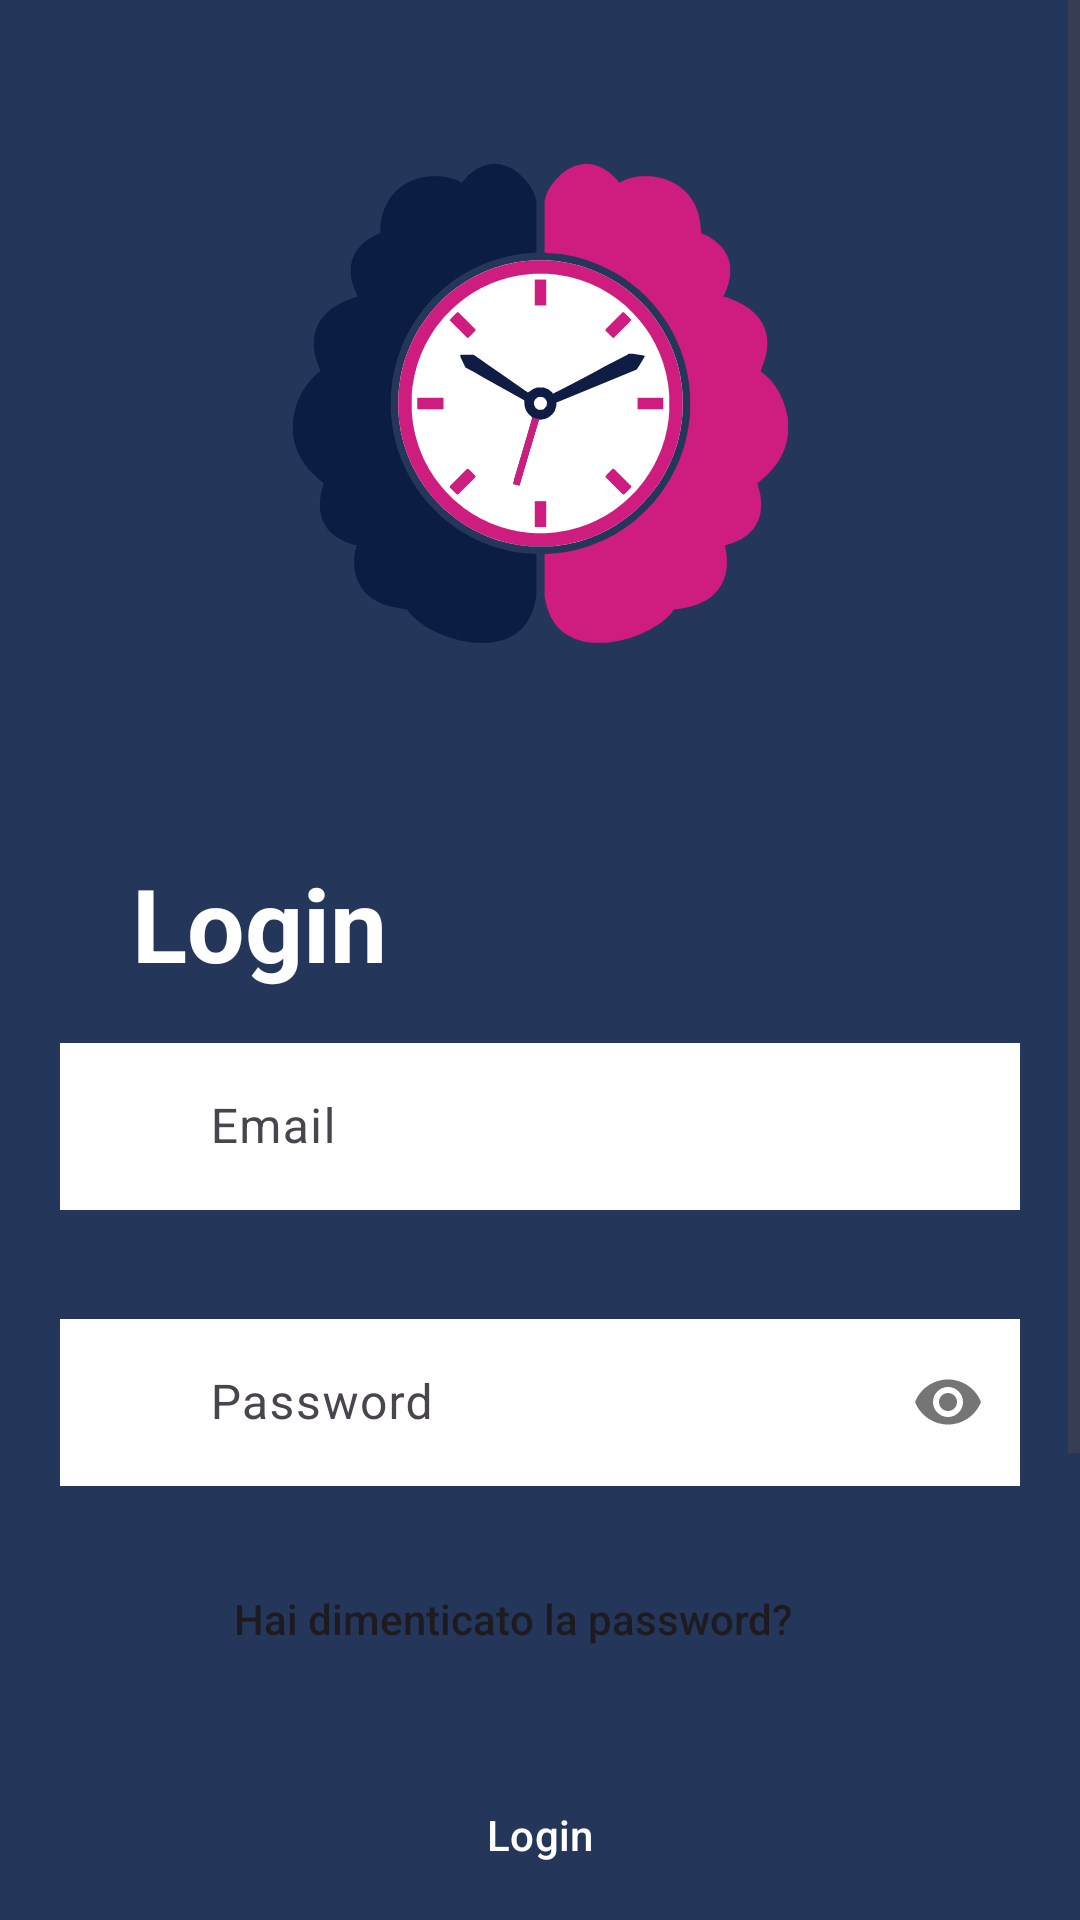

The Android layout XML behind this screen, and the referenced resources:
<!-- AndroidManifest.xml: application theme Theme.BrainAlarm -->
<!-- res/layout/fragment_login.xml -->
<?xml version="1.0" encoding="utf-8"?>
<androidx.constraintlayout.widget.ConstraintLayout xmlns:android="http://schemas.android.com/apk/res/android"
    xmlns:app="http://schemas.android.com/apk/res-auto"
    xmlns:tools="http://schemas.android.com/tools"
    android:layout_width="match_parent"
    android:layout_height="match_parent"
    android:background="@color/azzurroChiaro"
    tools:context=".LoginFragment">

    <ScrollView
        android:layout_width="match_parent"
        android:layout_height="match_parent"
        android:fillViewport="true"
        app:layout_constraintBottom_toBottomOf="parent"
        app:layout_constraintEnd_toEndOf="parent"
        app:layout_constraintHorizontal_bias="0.0"
        app:layout_constraintStart_toStartOf="parent">

        <androidx.constraintlayout.widget.ConstraintLayout
            android:layout_width="match_parent"
            android:layout_height="wrap_content">

            <androidx.constraintlayout.widget.Guideline
                android:id="@+id/left_guideline"
                android:layout_width="wrap_content"
                android:layout_height="wrap_content"
                android:orientation="vertical"
                app:layout_constraintGuide_begin="20dp" />

            <ImageView
                android:id="@+id/logo"
                android:layout_width="315dp"
                android:layout_height="261dp"
                android:layout_marginTop="4dp"
                android:contentDescription="logo"
                app:layout_constraintEnd_toEndOf="parent"
                app:layout_constraintStart_toStartOf="parent"
                app:layout_constraintTop_toTopOf="parent"
                app:srcCompat="@drawable/logo" />

            <LinearLayout
                android:layout_width="match_parent"
                android:layout_height="wrap_content"
                android:layout_margin="20dp"
                android:orientation="vertical"
                app:layout_constraintBottom_toBottomOf="parent"
                app:layout_constraintTop_toBottomOf="@+id/logo"
                tools:layout_editor_absoluteX="0dp">

                <TextView
                    android:id="@+id/textview_login"
                    android:layout_width="wrap_content"
                    android:layout_height="wrap_content"
                    android:layout_marginStart="24dp"
                    android:text="@string/login"
                    android:textColor="@color/white"
                    android:textSize="34sp"
                    android:textStyle="bold" />

                <com.google.android.material.textfield.TextInputLayout
                    android:id="@+id/text_input_layout_email"
                    android:layout_width="match_parent"
                    android:layout_height="80dp"
                    android:layout_marginTop="12dp"

                    app:endIconMode="clear_text"
                    app:errorEnabled="true"
                    app:startIconDrawable="@drawable/email">

                    <com.google.android.material.textfield.TextInputEditText
                        android:id="@+id/text_input_edit_text_email"
                        android:layout_width="match_parent"
                        android:layout_height="wrap_content"
                        android:background="@color/white"
                        android:hint="@string/email"
                        android:inputType="textEmailAddress"
                        android:paddingStart="50dp" />
                </com.google.android.material.textfield.TextInputLayout>

                <com.google.android.material.textfield.TextInputLayout
                    android:id="@+id/text_input_layout_password"
                    android:layout_width="match_parent"
                    android:layout_height="wrap_content"
                    android:layout_marginTop="12dp"
                    app:errorEnabled="true"
                    app:passwordToggleEnabled="true"
                    app:startIconDrawable="@drawable/key">

                    <com.google.android.material.textfield.TextInputEditText
                        android:id="@+id/text_input_edit_text_password"
                        android:layout_width="match_parent"
                        android:layout_height="wrap_content"
                        android:hint="@string/password"
                        android:background="@color/white"
                        android:paddingStart="50dp"
                        android:inputType="textPassword" />
                </com.google.android.material.textfield.TextInputLayout>

                <Button
                    android:id="@+id/button_forgot_password"
                    android:layout_width="254dp"
                    android:layout_height="wrap_content"
                    android:layout_marginStart="24dp"
                    android:layout_marginEnd="104dp"
                    android:background="@color/sfondoTras"
                    android:text="@string/forgot_password"
                    android:textSize="14sp"
                    app:textAllCaps="false" />

                <Button
                    android:id="@+id/button_login"
                    style="@style/Widget.Material3.Button.ElevatedButton"
                    android:layout_width="match_parent"
                    android:layout_height="wrap_content"
                    android:layout_marginStart="24dp"
                    android:layout_marginTop="24dp"
                    android:layout_marginEnd="24dp"
                    android:backgroundTint="@color/fucsia"
                    android:text="@string/login"
                    android:textColor="@color/white"
                    android:textSize="14sp"
                    app:rippleColor="@color/azzurro" />

                <RelativeLayout
                    android:id="@+id/relative_layout"
                    android:layout_width="match_parent"
                    android:layout_height="wrap_content"
                    android:layout_centerVertical="true"
                    android:layout_marginTop="20dp">

                    <View
                        android:layout_width="wrap_content"
                        android:layout_height="1dp"
                        android:layout_centerVertical="true"
                        android:layout_marginStart="24dp"
                        android:layout_toStartOf="@id/textview_or"
                        android:background="@color/grigioScuro" />

                    <TextView
                        android:id="@+id/textview_or"
                        android:layout_width="wrap_content"
                        android:layout_height="wrap_content"
                        android:layout_centerInParent="true"
                        android:layout_marginLeft="10dp"
                        android:layout_marginRight="10dp"
                        android:text="o" />

                    <View
                        android:layout_width="wrap_content"
                        android:layout_height="1dp"
                        android:layout_centerVertical="true"
                        android:layout_marginEnd="24dp"
                        android:layout_toEndOf="@id/textview_or"
                        android:background="@color/grigioScuro" />

                </RelativeLayout>

                <Button
                    android:id="@+id/button_google_login"
                    style="@style/Widget.Material3.Button.ElevatedButton"
                    android:layout_width="match_parent"
                    android:layout_height="wrap_content"
                    android:layout_marginStart="24dp"
                    android:layout_marginTop="12dp"
                    android:layout_marginEnd="24dp"
                    android:text="@string/googleLogin"
                    android:textColor="@color/fucsia"
                    android:textSize="14sp"
                    app:backgroundTint="@color/white"
                    app:icon="@drawable/googleg_standard_color_18"
                    app:iconGravity="textStart"
                    app:iconTint="@null" />

                <TextView
                    android:id="@+id/textview_new_account"
                    android:layout_width="wrap_content"
                    android:layout_height="wrap_content"
                    android:layout_marginTop="24dp"
                    android:textColor="@color/white"
                    android:text="@string/nuovoAccount" />

                <Button
                    android:id="@+id/button_register"
                    style="@style/Widget.App.Button.TextButtonFucsia"
                    android:layout_width="wrap_content"
                    android:layout_height="wrap_content"
                    android:text="@string/registra"
                    android:textSize="14sp"
                    app:textAllCaps="false" />
            </LinearLayout>

        </androidx.constraintlayout.widget.ConstraintLayout>
    </ScrollView>

</androidx.constraintlayout.widget.ConstraintLayout>
<!-- resources referenced by this layout -->
<resources>
  <color name="azzurro">#0B1D43</color>
  <color name="azzurroChiaro">#24375A</color>
  <color name="fucsia">#CF1D7F</color>
  <color name="grigioScuro">#717070</color>
  <color name="sfondoTras">#00EEFF00</color>
  <color name="white">#FFFFFFFF</color>
  <!-- drawable logo: vector/xml drawable (drawable, 6001 chars, omitted) -->
  <string name="email">Email</string>
  <string name="forgot_password">Hai dimenticato la password?</string>
  <string name="googleLogin">login Google</string>
  <string name="login">Login</string>
  <string name="nuovoAccount">Nuovo account</string>
  <string name="password">Password</string>
  <string name="registra">Registra</string>
  <style name="Widget.App.Button.TextButtonFucsia" parent="Widget.Material3.Button.TextButton">
          <item name="android:textColor">@color/white</item>
          <item name="android:backgroundTint">@color/fucsia</item>
      </style>
  <style name="Theme.BrainAlarm" parent="Base.Theme.BrainAlarm" />
  <style name="Base.Theme.BrainAlarm" parent="Theme.Material3.DayNight.NoActionBar">
          
          
      </style>
</resources>
